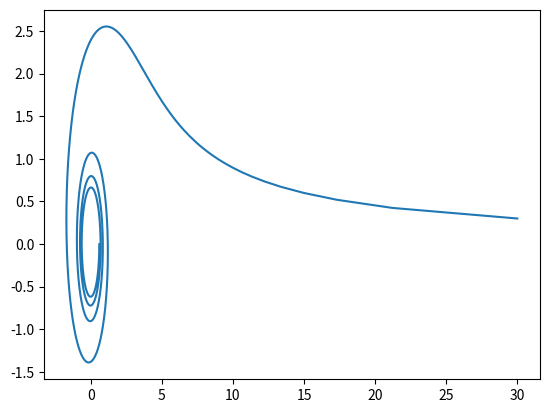

Here is the Python script that generated this plot:
import matplotlib.pyplot as plt
import numpy as np

def spiral(k = 3):
    f = np.arange(0.01, 8 * np.pi, 0.01)
    r = k/f**0.5

    x = r * np.cos(f)
    y = r * np.sin(f)

    plt.plot(x, y)
    plt.savefig('fig_task4_3.png')

    
if __name__ == '__main__':
    spiral()